Photos from the image-classification dataset "property_conditions" in the GitHub repository springboardmentorLive/Reality_AI. Its 3 classes are: global collapse, non collapse, partial collapse.

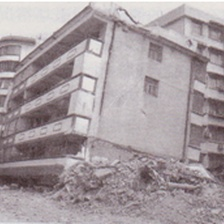
Label: global collapse

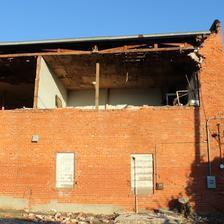
Label: partial collapse

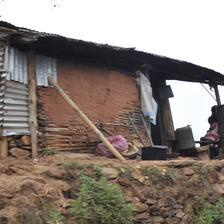
Label: non collapse

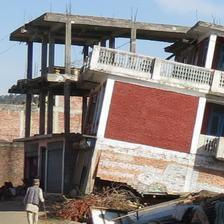
Label: global collapse

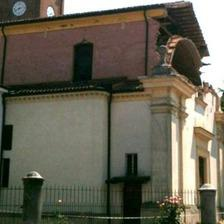
Label: partial collapse

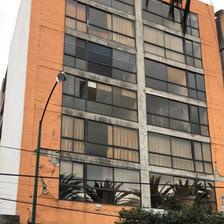
Label: non collapse
